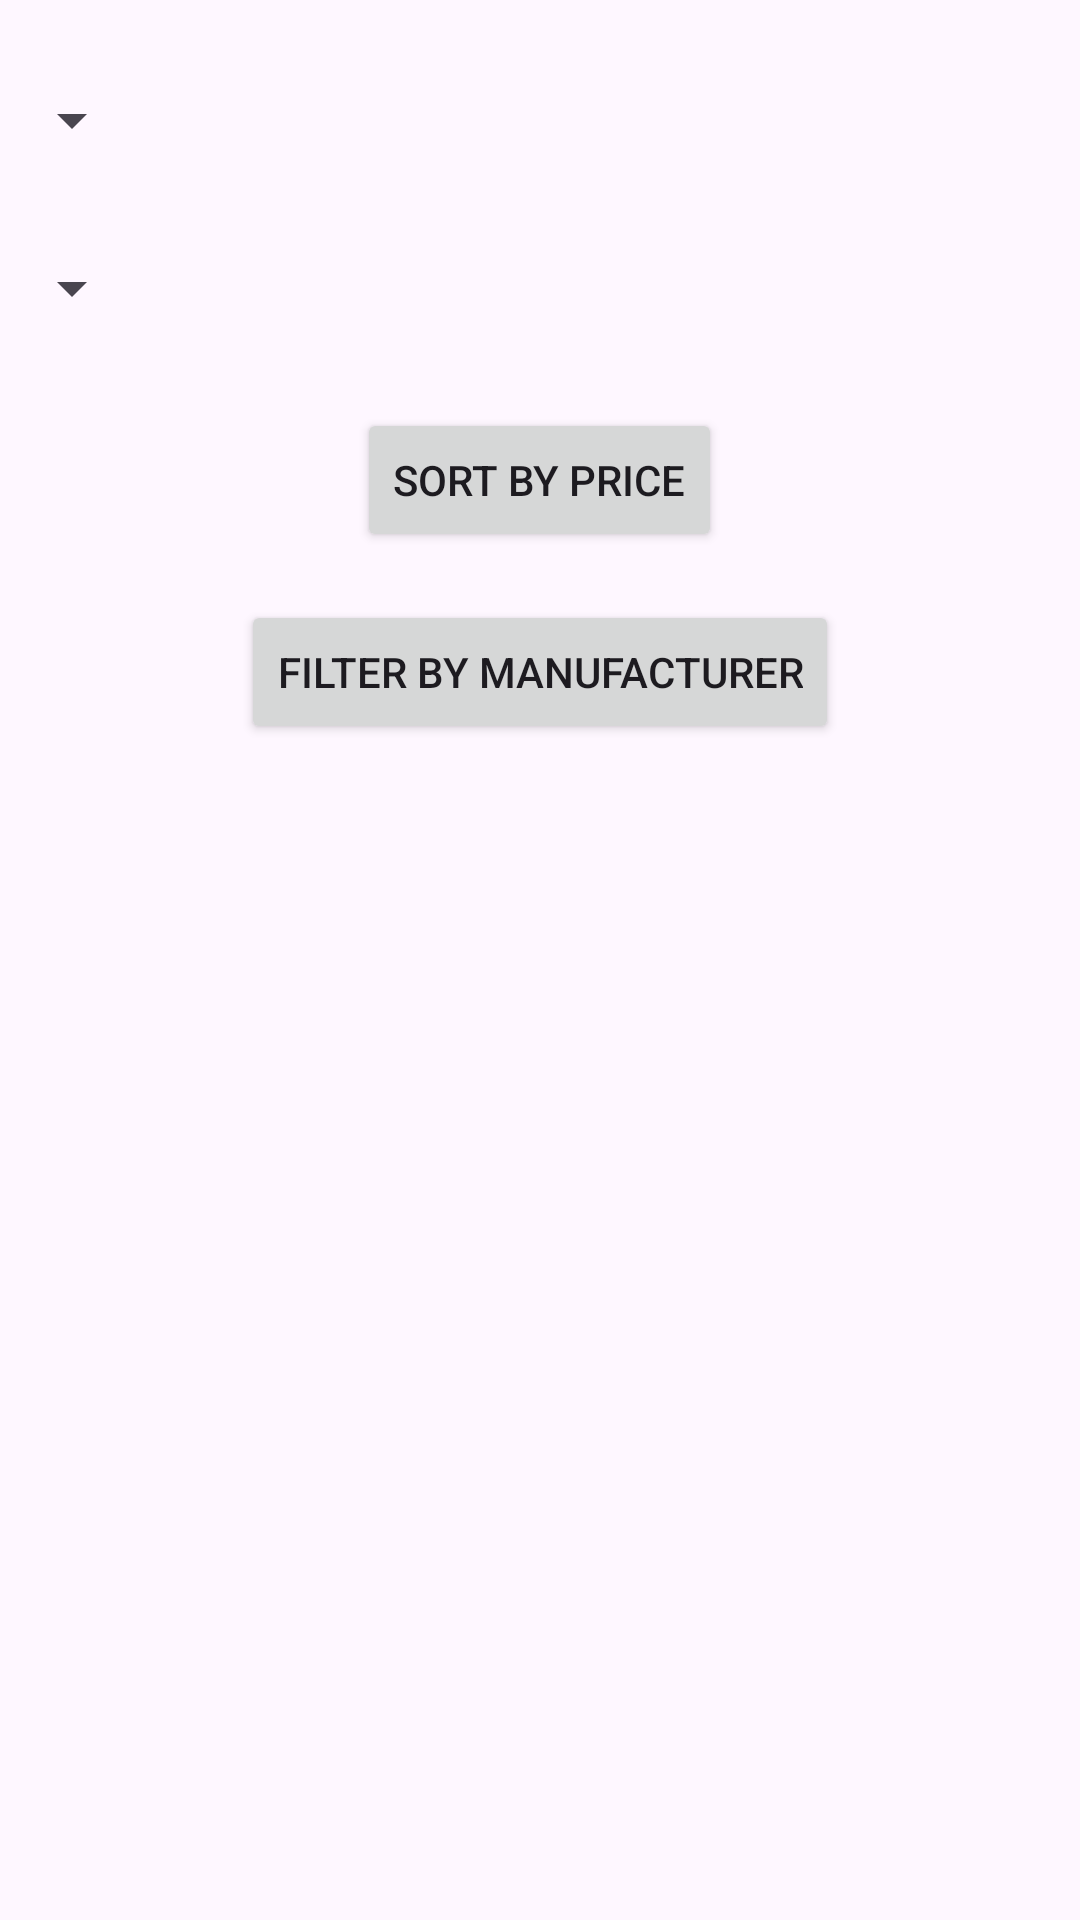

Here is an Android app screen rendered from its layout file. Give the layout XML and the strings, colors and styles it references.
<!-- AndroidManifest.xml: application theme Theme.Avto -->
<!-- res/layout/activity_main.xml -->
<?xml version="1.0" encoding="utf-8"?>
<RelativeLayout
    xmlns:android="http://schemas.android.com/apk/res/android"
    xmlns:tools="http://schemas.android.com/tools"
    android:layout_width="match_parent"
    android:layout_height="match_parent"
    tools:context=".MainActivity">

    <Spinner
        android:id="@+id/manufacturerSpinner"
        android:layout_width="wrap_content"
        android:layout_height="wrap_content"
        android:layout_marginTop="16dp"
        android:minHeight="48dp"/>

    <Spinner
        android:id="@+id/modelSpinner"
        android:layout_width="wrap_content"
        android:layout_height="wrap_content"
        android:layout_below="@id/manufacturerSpinner"
        android:layout_marginTop="8dp"
        android:minHeight="48dp"/>

    <Button
        android:id="@+id/sortButton"
        android:layout_width="wrap_content"
        android:layout_height="wrap_content"
        android:text="Sort by Price"
        android:layout_below="@id/modelSpinner"
        android:layout_marginTop="16dp"
        android:layout_centerHorizontal="true"/>
    <Button
        android:id="@+id/filterButton"
        android:layout_width="wrap_content"
        android:layout_height="wrap_content"
        android:text="Filter by Manufacturer"
        android:layout_below="@id/sortButton"
        android:layout_marginTop="16dp"
        android:layout_centerHorizontal="true"/>

    <androidx.recyclerview.widget.RecyclerView
        android:id="@+id/recyclerView"
        android:layout_width="match_parent"
        android:layout_height="0dp"
        android:layout_below="@id/filterButton"
        android:layout_alignParentBottom="true"
        android:padding="16dp"/>
</RelativeLayout>
<!-- resources referenced by this layout -->
<resources>
  <style name="Theme.Avto" parent="Base.Theme.Avto" />
  <style name="Base.Theme.Avto" parent="Theme.Material3.DayNight.NoActionBar">
          
          
      </style>
</resources>
